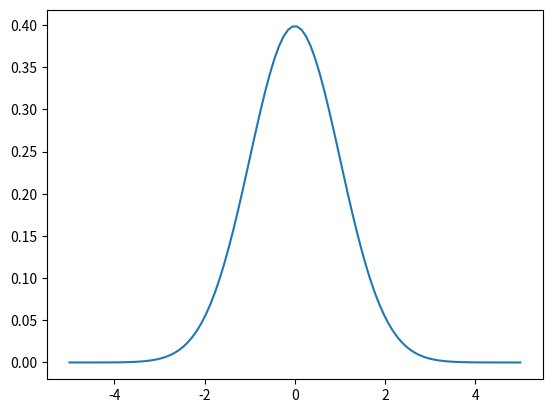

This chart was generated by the following Python code:
import numpy as np
import matplotlib.pyplot as plt

def densidadedeprobabilidade(x, u, v):
    return np.exp(-(np.power((xis-u),2))/2*np.power(v,2))/np.sqrt(2*np.pi*np.power(v,2))

x = np.linspace(-5,5,100)
y = np.linspace(-5,5,100)
for i, xis in enumerate(x):
    y[i] = densidadedeprobabilidade(xis, 0, 1)

plt.plot(x, y)
plt.show()
